Run: headless pygame with SDL's dummy video driver; simulated clock (each Clock.tick advances the game by its frame time, no real sleeping); random seed 0; keys injected as events and as key.get_pressed() state; no mouse input.
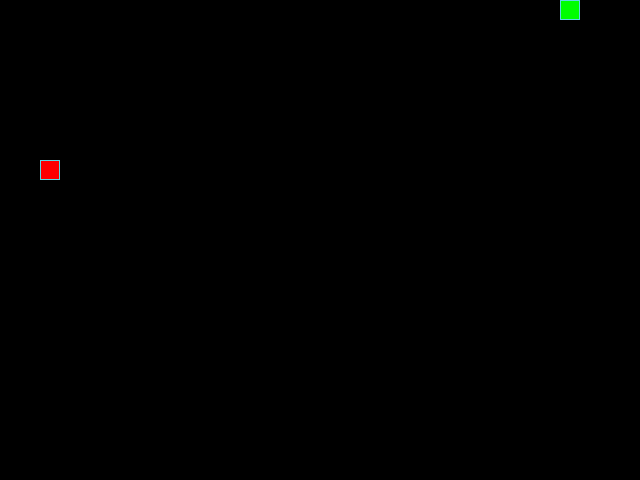
Frame 1 of 4 · flips 1–60 · no input
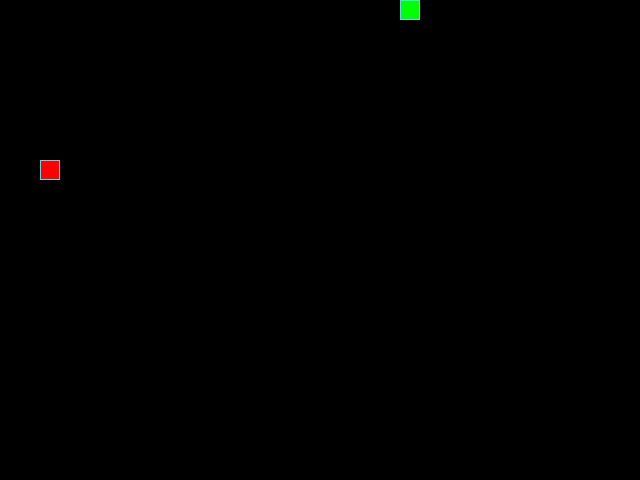
Frame 2 of 4 · flips 61–180 · tapped SPACE, RETURN · held RIGHT (→), D
Frame 3 of 4 · flips 181–300 · held DOWN (↓), S · screen unchanged from frame 2, image omitted
Frame 4 of 4 · flips 301–420 · held LEFT (←), A, UP (↑), W · screen same as frame 1, image omitted

The pygame program that drew these frames:

"""Программа для создание игры змейка
Автор: Борисов Вячеслав Валерьевич
Почта: borisov.slava00@yandex.ru
"""


from random import choice, randint

import pygame

# Инициализация PyGame:
pygame.init()

# Константы для размеров поля и сетки:
SCREEN_WIDTH, SCREEN_HEIGHT = 640, 480
GRID_SIZE = 20
GRID_WIDTH = SCREEN_WIDTH // GRID_SIZE
GRID_HEIGHT = SCREEN_HEIGHT // GRID_SIZE

# Направления движения:
UP = (0, -1)
DOWN = (0, 1)
LEFT = (-1, 0)
RIGHT = (1, 0)

# Цвет фона - черный:
BOARD_BACKGROUND_COLOR = (0, 0, 0)

# Цвет границы ячейки
BORDER_COLOR = (93, 216, 228)

# Цвет яблока
APPLE_COLOR = (255, 0, 0)

# Цвет змейки
SNAKE_COLOR = (0, 255, 0)

# Скорость движения змейки:
SPEED = 10

# Настройка игрового окна:
screen = pygame.display.set_mode((SCREEN_WIDTH, SCREEN_HEIGHT), 0, 32)

# Заголовок окна игрового поля:
pygame.display.set_caption('Змейка')

# Настройка времени:
clock = pygame.time.Clock()


class GameObject:
    """Инициализация родительского класса."""

    def __init__(self, body_color=(0, 0, 0)) -> None:
        self.position = (SCREEN_WIDTH // 2, SCREEN_HEIGHT // 2)
        self.body_color = body_color

    def draw(self):
        """Пустая функция нужна для ипользования в объектах класса."""
        pass


class Apple(GameObject):
    """Создание экземпляра класса: Яблоко"""

    def __init__(self, body_color=APPLE_COLOR):
        super().__init__(body_color)
        self.randomize_position()

    def randomize_position(self):
        """Метод для получения рандомной позиции яблока."""
        self.position = (
            randint(0, GRID_WIDTH - 1) * GRID_SIZE,
            randint(0, GRID_HEIGHT - 1) * GRID_SIZE
        )

    def draw(self, surface):
        """Метод отрисовки яблока на экране."""
        rect = pygame.Rect(
            (self.position[0], self.position[1]),
            (GRID_SIZE, GRID_SIZE)
        )
        pygame.draw.rect(surface, self.body_color, rect)
        pygame.draw.rect(surface, BORDER_COLOR, rect, 1)


class Snake(GameObject):
    """Экземпляр класса: Змейка."""

    def __init__(self, length=1, direction=RIGHT,
                 next_direction=None, body_color=(SNAKE_COLOR)
                 ):
        super().__init__(body_color)
        self.length = length
        self.positions = [(0, 0)]
        self.direction = direction
        self.next_direction = next_direction
        self.last = None

    def update_direction(self):
        """Метод обновления направления после нажатия на кнопку."""
        if self.next_direction:
            self.direction = self.next_direction
            self.next_direction = None

    def move(self):
        """Метод обновляет позицию змейки (координаты каждой секции),
        добавляя новую голову в начало списка positions и удаляя
        последний элемент, если длина змейки не увеличилась.
        """
        head_position = self.get_head_position()
        x_cord = ((head_position[0] + self.direction[0] * GRID_SIZE)
                  % SCREEN_WIDTH
                  )
        y_cord = ((head_position[1] + self.direction[1] * GRID_SIZE)
                  % SCREEN_HEIGHT
                  )
        new_position = (x_cord, y_cord)
        self.positions.insert(0, (new_position))
        if len(self.positions) > self.length:
            self.last = self.positions[-1]
            self.positions.pop(-1)

    def draw(self, surface):
        """Метод отрисовки змейки на экране."""
        for position in self.positions[:-1]:
            rect = (
                pygame.Rect((position[0], position[1]), (GRID_SIZE, GRID_SIZE))
            )
            pygame.draw.rect(surface, self.body_color, rect)
            pygame.draw.rect(surface, BORDER_COLOR, rect, 1)

            # Отрисовка головы змейки.
        head_rect = pygame.Rect(self.positions[0], (GRID_SIZE, GRID_SIZE))
        pygame.draw.rect(surface, self.body_color, head_rect)
        pygame.draw.rect(surface, BORDER_COLOR, head_rect, 1)

        # Затирание последнего сегмента.
        if self.last:
            last_rect = pygame.Rect(
                (self.last[0], self.last[1]),
                (GRID_SIZE, GRID_SIZE)
            )
            pygame.draw.rect(surface, BOARD_BACKGROUND_COLOR, last_rect)

    # Функция возвращает место положения головы змеи.
    def get_head_position(self):
        """Метод определяющий позицию головы змейки."""
        return self.positions[0]

    def reset(self):
        """Метод описывающий действие при столкновении змейки"""
        self.length = 1
        self.positions = [(SCREEN_WIDTH // 2, SCREEN_HEIGHT // 2)]
        self.direction = choice([RIGHT, LEFT, UP, DOWN])
        screen.fill(BOARD_BACKGROUND_COLOR)


def handle_keys(game_object):
    """Функция описывающая нажатие клавиш"""
    for event in pygame.event.get():
        if event.type == pygame.QUIT:
            pygame.quit()
            raise SystemExit
        elif event.type == pygame.KEYDOWN:
            if event.key == pygame.K_UP and game_object.direction != DOWN:
                game_object.next_direction = UP
            elif event.key == pygame.K_DOWN and game_object.direction != UP:
                game_object.next_direction = DOWN
            elif event.key == pygame.K_LEFT and game_object.direction != RIGHT:
                game_object.next_direction = LEFT
            elif event.key == pygame.K_RIGHT and game_object.direction != LEFT:
                game_object.next_direction = RIGHT


def main():
    """Главная функция игры описывающая логику"""
    snake = Snake()
    apple = Apple()
    apple.randomize_position()

    while True:
        clock.tick(SPEED)

        apple.draw(screen)

        handle_keys(snake)
        snake.update_direction()
        """Вызов функции отвечающий за движение змейки."""
        snake.move()

        """Условие для увеличение змейки если она съела яблоко."""
        if snake.get_head_position() == apple.position:
            apple.randomize_position()
            snake.length += 1
        """Проверка на столкновение змейки."""
        if snake.get_head_position() in snake.positions[1:]:
            snake.reset()
        """Отрисовать змейку."""
        snake.draw(screen)

        pygame.display.update()


if __name__ == '__main__':
    main()
